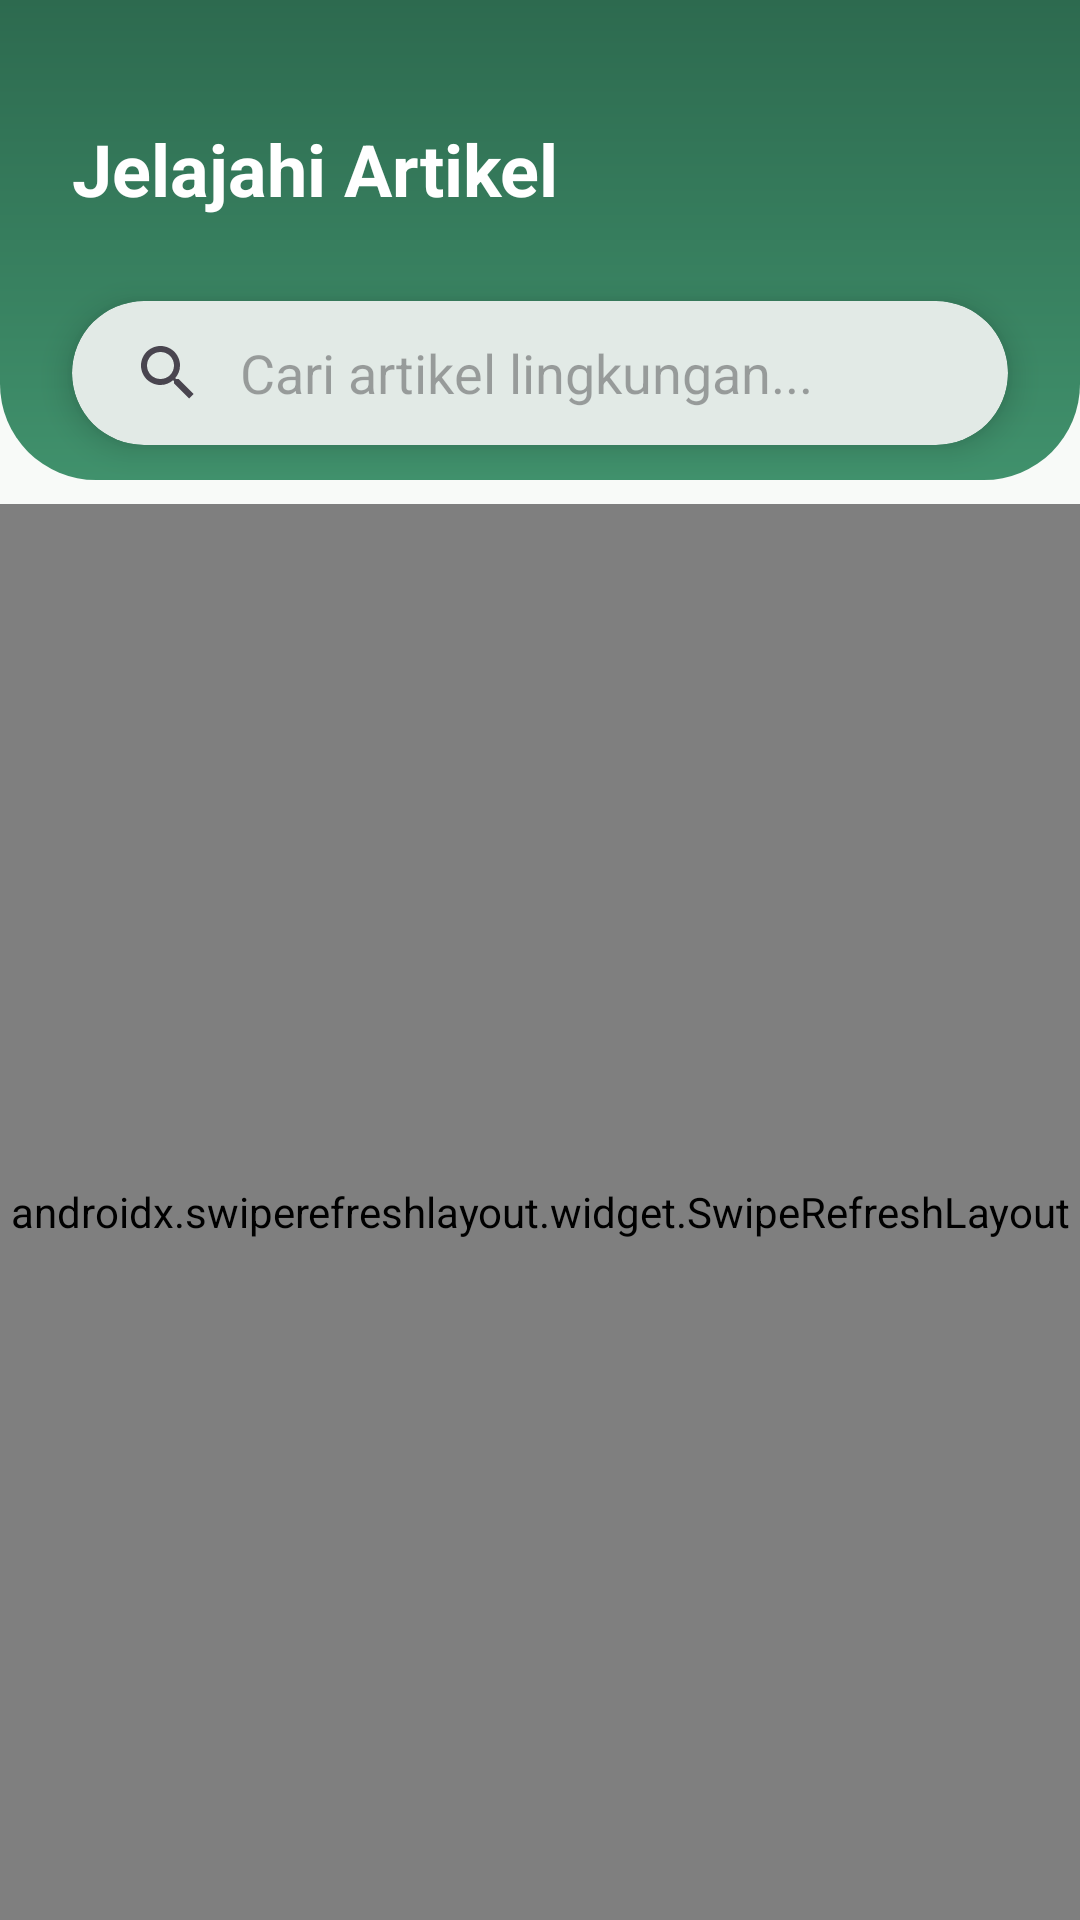

This screen was rendered from an Android layout file. Write that file and the resources it references.
<!-- AndroidManifest.xml: application theme Theme.PlanetKuApp -->
<!-- res/layout/fragment_article.xml -->
<?xml version="1.0" encoding="utf-8"?>
<androidx.constraintlayout.widget.ConstraintLayout
    xmlns:android="http://schemas.android.com/apk/res/android"
    xmlns:app="http://schemas.android.com/apk/res-auto"
    xmlns:tools="http://schemas.android.com/tools"
    android:layout_width="match_parent"
    android:layout_height="match_parent"
    android:background="?attr/colorSurface"
    tools:context=".ui.article.ArticleFragment">

    <View
        android:id="@+id/viewHeader"
        android:layout_width="match_parent"
        android:layout_height="160dp"
        android:background="@drawable/bg_header_gradient"
        app:layout_constraintTop_toTopOf="parent" />

    <TextView
        android:id="@+id/tvHeaderTitle"
        android:layout_width="wrap_content"
        android:layout_height="wrap_content"
        android:text="@string/jelajahi_artikel"
        android:textColor="@color/white"
        android:textSize="24sp"
        android:textStyle="bold"
        android:layout_marginStart="24dp"
        android:layout_marginTop="40dp"
        app:layout_constraintStart_toStartOf="parent"
        app:layout_constraintTop_toTopOf="parent" />

    <com.google.android.material.card.MaterialCardView
        android:id="@+id/cardSearch"
        android:layout_width="match_parent"
        android:layout_height="wrap_content"
        android:layout_marginHorizontal="24dp"
        app:cardCornerRadius="28dp"
        app:cardElevation="6dp"
        app:strokeWidth="0dp"
        app:layout_constraintTop_toBottomOf="@id/tvHeaderTitle"
        app:layout_constraintBottom_toBottomOf="@id/viewHeader"
        android:layout_marginTop="16dp"
        app:layout_constraintVertical_bias="0.5">

        <androidx.appcompat.widget.SearchView
            android:id="@+id/searchView"
            android:layout_width="match_parent"
            android:layout_height="wrap_content"
            app:iconifiedByDefault="false"
            app:queryHint="Cari artikel lingkungan..."
            app:queryBackground="@android:color/transparent"/>
    </com.google.android.material.card.MaterialCardView>

    <androidx.swiperefreshlayout.widget.SwipeRefreshLayout
        android:id="@+id/swipeRefresh"
        android:layout_width="match_parent"
        android:layout_height="0dp"
        android:layout_marginTop="8dp"
        app:layout_constraintTop_toBottomOf="@id/viewHeader"
        app:layout_constraintBottom_toBottomOf="parent">

        <androidx.recyclerview.widget.RecyclerView
            android:id="@+id/rvArticles"
            android:layout_width="match_parent"
            android:layout_height="match_parent"
            android:clipToPadding="false"
            android:paddingBottom="80dp"
            tools:listitem="@layout/item_article" />

    </androidx.swiperefreshlayout.widget.SwipeRefreshLayout>

    <ProgressBar
        android:id="@+id/progressBar"
        android:layout_width="wrap_content"
        android:layout_height="wrap_content"
        android:visibility="gone"
        app:layout_constraintBottom_toBottomOf="parent"
        app:layout_constraintEnd_toEndOf="parent"
        app:layout_constraintStart_toStartOf="parent"
        app:layout_constraintTop_toTopOf="parent" />

    <TextView
        android:id="@+id/tvError"
        android:layout_width="wrap_content"
        android:layout_height="wrap_content"
        android:text="@string/gagal_memuat_artikel"
        android:visibility="gone"
        app:layout_constraintBottom_toBottomOf="parent"
        app:layout_constraintEnd_toEndOf="parent"
        app:layout_constraintStart_toStartOf="parent"
        app:layout_constraintTop_toTopOf="parent" />

</androidx.constraintlayout.widget.ConstraintLayout>
<!-- res/layout/item_article.xml (included above) -->
<?xml version="1.0" encoding="utf-8"?>
<com.google.android.material.card.MaterialCardView
    xmlns:android="http://schemas.android.com/apk/res/android"
    xmlns:app="http://schemas.android.com/apk/res-auto"
    android:layout_width="match_parent"
    android:layout_height="wrap_content"
    android:layout_marginHorizontal="16dp"
    android:layout_marginVertical="8dp"
    app:cardCornerRadius="16dp"
    app:cardElevation="2dp"
    app:strokeWidth="0dp"
    android:clickable="true"
    android:focusable="true"
    android:foreground="?android:attr/selectableItemBackground">

    <androidx.constraintlayout.widget.ConstraintLayout
        android:layout_width="match_parent"
        android:layout_height="wrap_content"
        android:paddingBottom="12dp">

        <com.google.android.material.imageview.ShapeableImageView
            android:id="@+id/ivArticle"
            android:layout_width="match_parent"
            android:layout_height="140dp"
            android:scaleType="centerCrop"
            android:src="@drawable/ic_image"
            app:shapeAppearanceOverlay="@style/ShapeAppearance.Material3.Corner.Medium"
            app:layout_constraintTop_toTopOf="parent"
            app:layout_constraintStart_toStartOf="parent"
            app:layout_constraintEnd_toEndOf="parent" />

        <TextView
            android:id="@+id/tvTitle"
            android:layout_width="0dp"
            android:layout_height="wrap_content"
            android:layout_marginHorizontal="12dp"
            android:layout_marginTop="12dp"
            android:text="@string/judul_artikel_planetku"
            android:textSize="16sp"
            android:textStyle="bold"
            android:textColor="?attr/colorOnSurface"
            android:maxLines="2"
            android:ellipsize="end"
            app:layout_constraintTop_toBottomOf="@id/ivArticle"
            app:layout_constraintStart_toStartOf="parent"
            app:layout_constraintEnd_toEndOf="parent" />

        <TextView
            android:id="@+id/tvExcerpt"
            android:layout_width="0dp"
            android:layout_height="wrap_content"
            android:layout_marginHorizontal="12dp"
            android:layout_marginTop="4dp"
            android:text="@string/ini_adalah_ringkasan_singkat_dari_artikel"
            android:textSize="12sp"
            android:textColor="?attr/colorOnSurfaceVariant"
            android:maxLines="2"
            android:ellipsize="end"
            app:layout_constraintTop_toBottomOf="@id/tvTitle"
            app:layout_constraintStart_toStartOf="parent"
            app:layout_constraintEnd_toEndOf="parent" />

        <TextView
            android:id="@+id/tvDate"
            android:layout_width="wrap_content"
            android:layout_height="wrap_content"
            android:layout_marginHorizontal="12dp"
            android:layout_marginTop="8dp"
            android:text="@string/_12_feb_2026"
            android:textSize="11sp"
            android:textColor="?attr/colorOnSurfaceVariant"
            app:layout_constraintTop_toBottomOf="@id/tvExcerpt"
            app:layout_constraintStart_toStartOf="parent"
            app:layout_constraintBottom_toBottomOf="parent" />

    </androidx.constraintlayout.widget.ConstraintLayout>

</com.google.android.material.card.MaterialCardView>
<!-- resources referenced by this layout -->
<resources>
  <color name="white">#FFFFFF</color>
  <!-- drawable bg_header_gradient (drawable) -->
  <?xml version="1.0" encoding="utf-8"?>
  <shape xmlns:android="http://schemas.android.com/apk/res/android">
      <gradient
          android:angle="270"
          android:endColor="@color/secondary"
          android:startColor="@color/primary"
          android:type="linear" />
      <corners
          android:bottomLeftRadius="32dp"
          android:bottomRightRadius="32dp" />
  </shape>
  <string name="_12_feb_2026">12 Feb 2026</string>
  <string name="gagal_memuat_artikel">Gagal memuat artikel</string>
  <string name="ini_adalah_ringkasan_singkat_dari_artikel">Ini adalah ringkasan singkat dari artikel…</string>
  <string name="jelajahi_artikel">Jelajahi Artikel</string>
  <string name="judul_artikel_planetku">Judul Artikel PlanetKu</string>
  <style name="Theme.PlanetKuApp" parent="Theme.Material3.DayNight.NoActionBar">
          <item name="colorPrimary">@color/primary</item>
          <item name="colorOnPrimary">@color/onPrimary</item>
          <item name="colorPrimaryContainer">@color/primaryContainer</item>
  
          <item name="colorSecondary">@color/secondary</item>
          <item name="colorSecondaryContainer">@color/secondaryContainer</item>
  
          <item name="android:windowBackground">@color/surface</item>
          <item name="colorSurface">@color/surface</item>
          <item name="colorOnSurface">@color/onSurface</item>
          <item name="colorSurfaceVariant">@color/surfaceVariant</item>
          <item name="colorOnSurfaceVariant">@color/outline</item>
  
          <item name="android:statusBarColor">@color/primary</item>
          <item name="android:windowLightStatusBar">false</item>
      </style>
  <color name="secondary">#40916C</color>
  <color name="primary">#2D6A4F</color>
  <color name="onPrimary">#FFFFFF</color>
  <color name="primaryContainer">#D8F3DC</color>
  <color name="secondaryContainer">#B7E4C7</color>
  <color name="surface">#F8FAF8</color>
  <color name="onSurface">#1B4332</color>
  <color name="surfaceVariant">#E9F5EA</color>
  <color name="outline">#748E81</color>
</resources>
